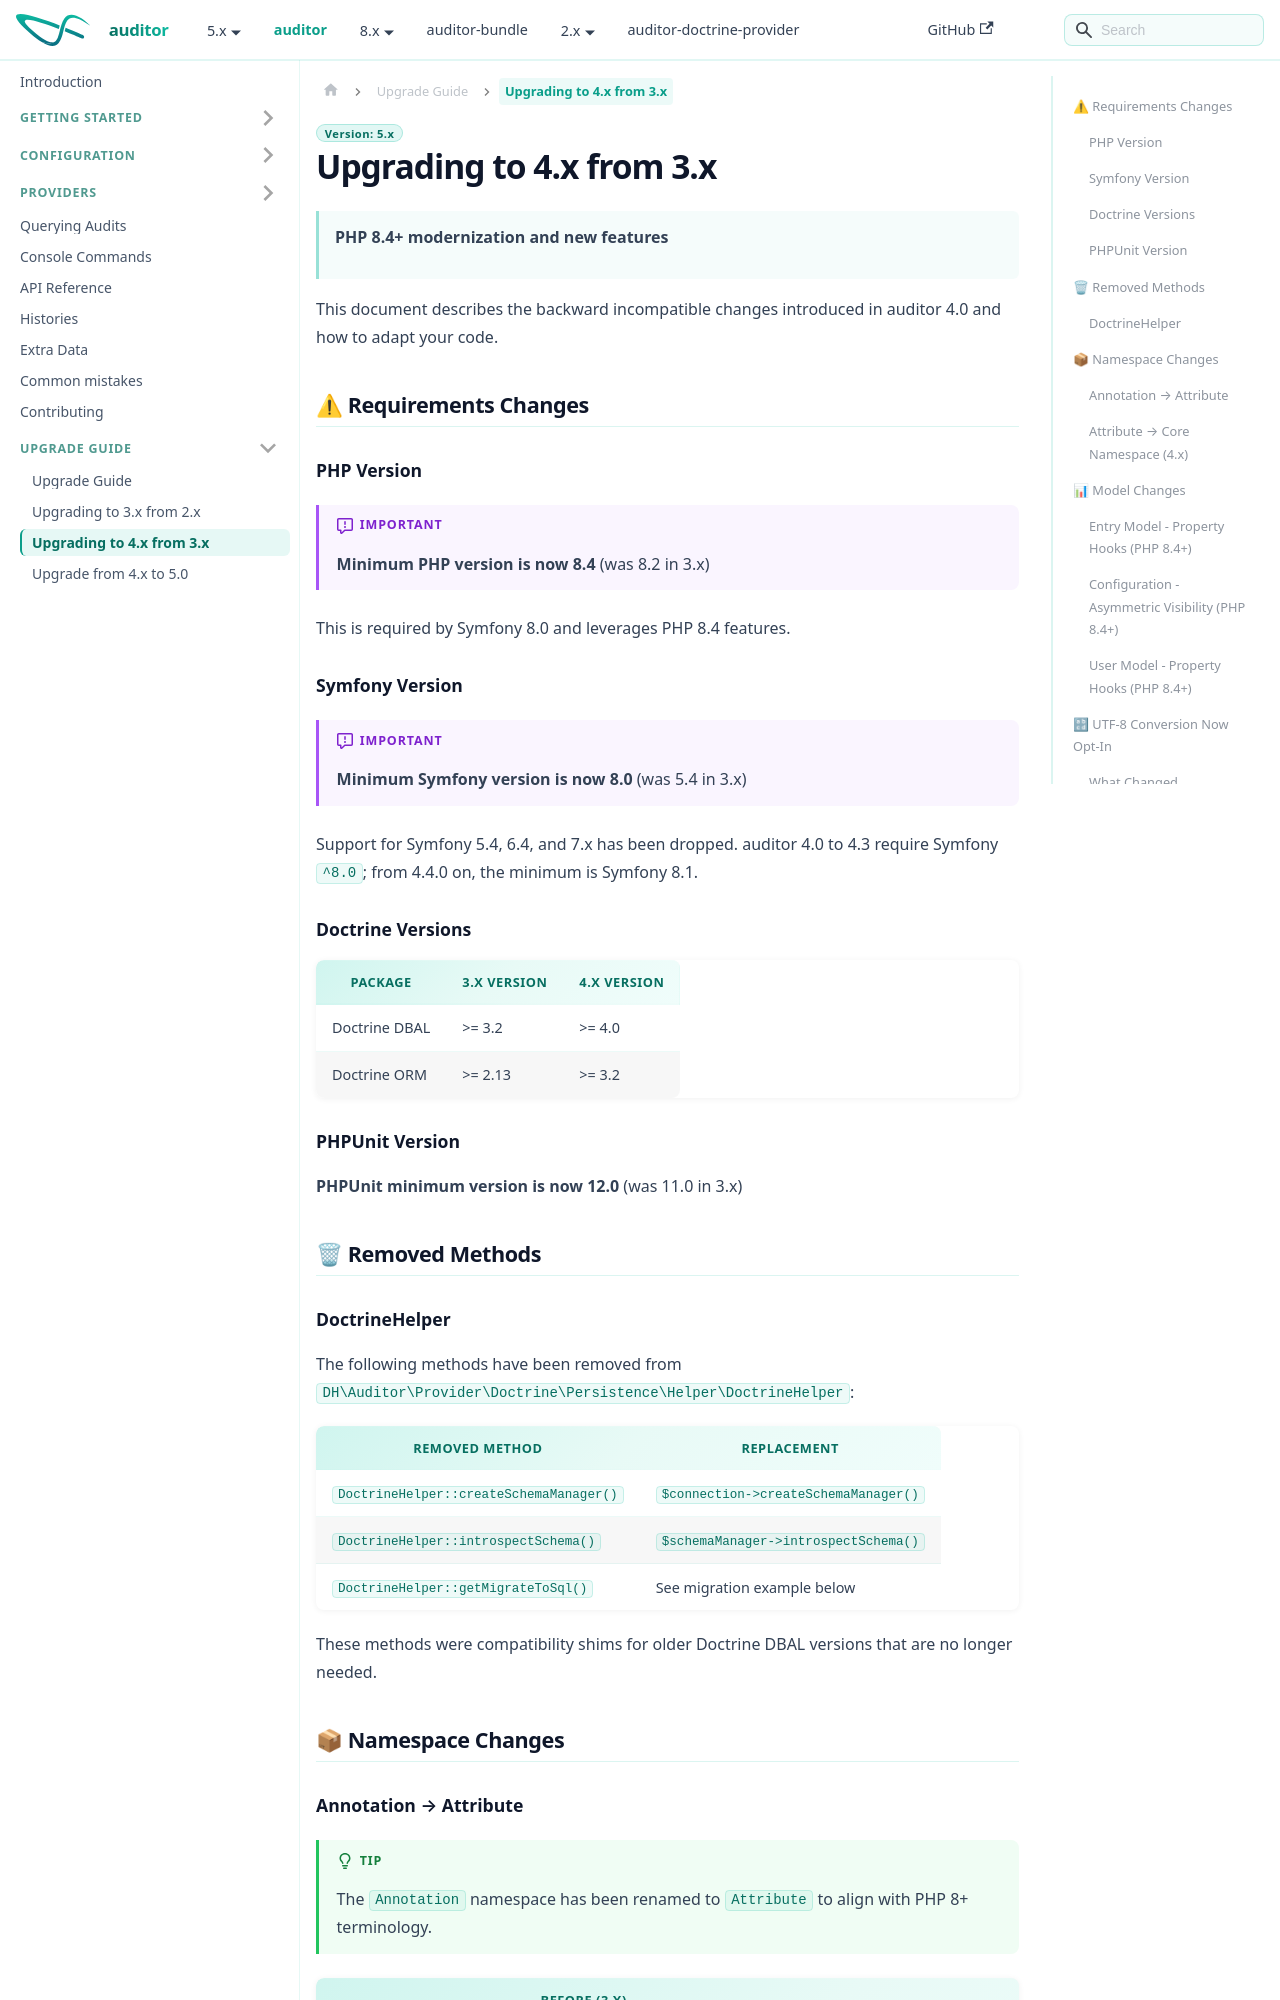

repository: DamienHarper/auditor-docs · page: auditor/upgrade/v4.html · generator: docusaurus

---
description: "Upgrade auditor from 3.x to 4.x: PHP 8.4 requirements, attribute namespace changes, Entry property hooks, opt-in UTF-8 conversion and the extra_data column."
---

# Upgrading to 4.x from 3.x

> **PHP 8.4+ modernization and new features**

This document describes the backward incompatible changes introduced in auditor 4.0 and how to adapt your code.

## ⚠ Requirements Changes

### PHP Version

> [!IMPORTANT]
> **Minimum PHP version is now 8.4** (was 8.2 in 3.x)

This is required by Symfony 8.0 and leverages PHP 8.4 features.

### Symfony Version

> [!IMPORTANT]
> **Minimum Symfony version is now 8.0** (was 5.4 in 3.x)

Support for Symfony 5.4, 6.4, and 7.x has been dropped. auditor 4.0 to 4.3 require Symfony `^8.0`; from 4.4.0
on, the minimum is Symfony 8.1.

### Doctrine Versions

| Package        | 3.x Version | 4.x Version |
|----------------|-------------|-------------|
| Doctrine DBAL  | >= 3.2      | >= 4.0      |
| Doctrine ORM   | >= 2.13     | >= 3.2      |

### PHPUnit Version

**PHPUnit minimum version is now 12.0** (was 11.0 in 3.x)

## 🗑 Removed Methods

### DoctrineHelper

The following methods have been removed from `DH\Auditor\Provider\Doctrine\Persistence\Helper\DoctrineHelper`:

| Removed Method                            | Replacement                              |
|-------------------------------------------|------------------------------------------|
| `DoctrineHelper::createSchemaManager()`   | `$connection->createSchemaManager()`     |
| `DoctrineHelper::introspectSchema()`      | `$schemaManager->introspectSchema()`     |
| `DoctrineHelper::getMigrateToSql()`       | See migration example below              |

These methods were compatibility shims for older Doctrine DBAL versions that are no longer needed.

## 📦 Namespace Changes
